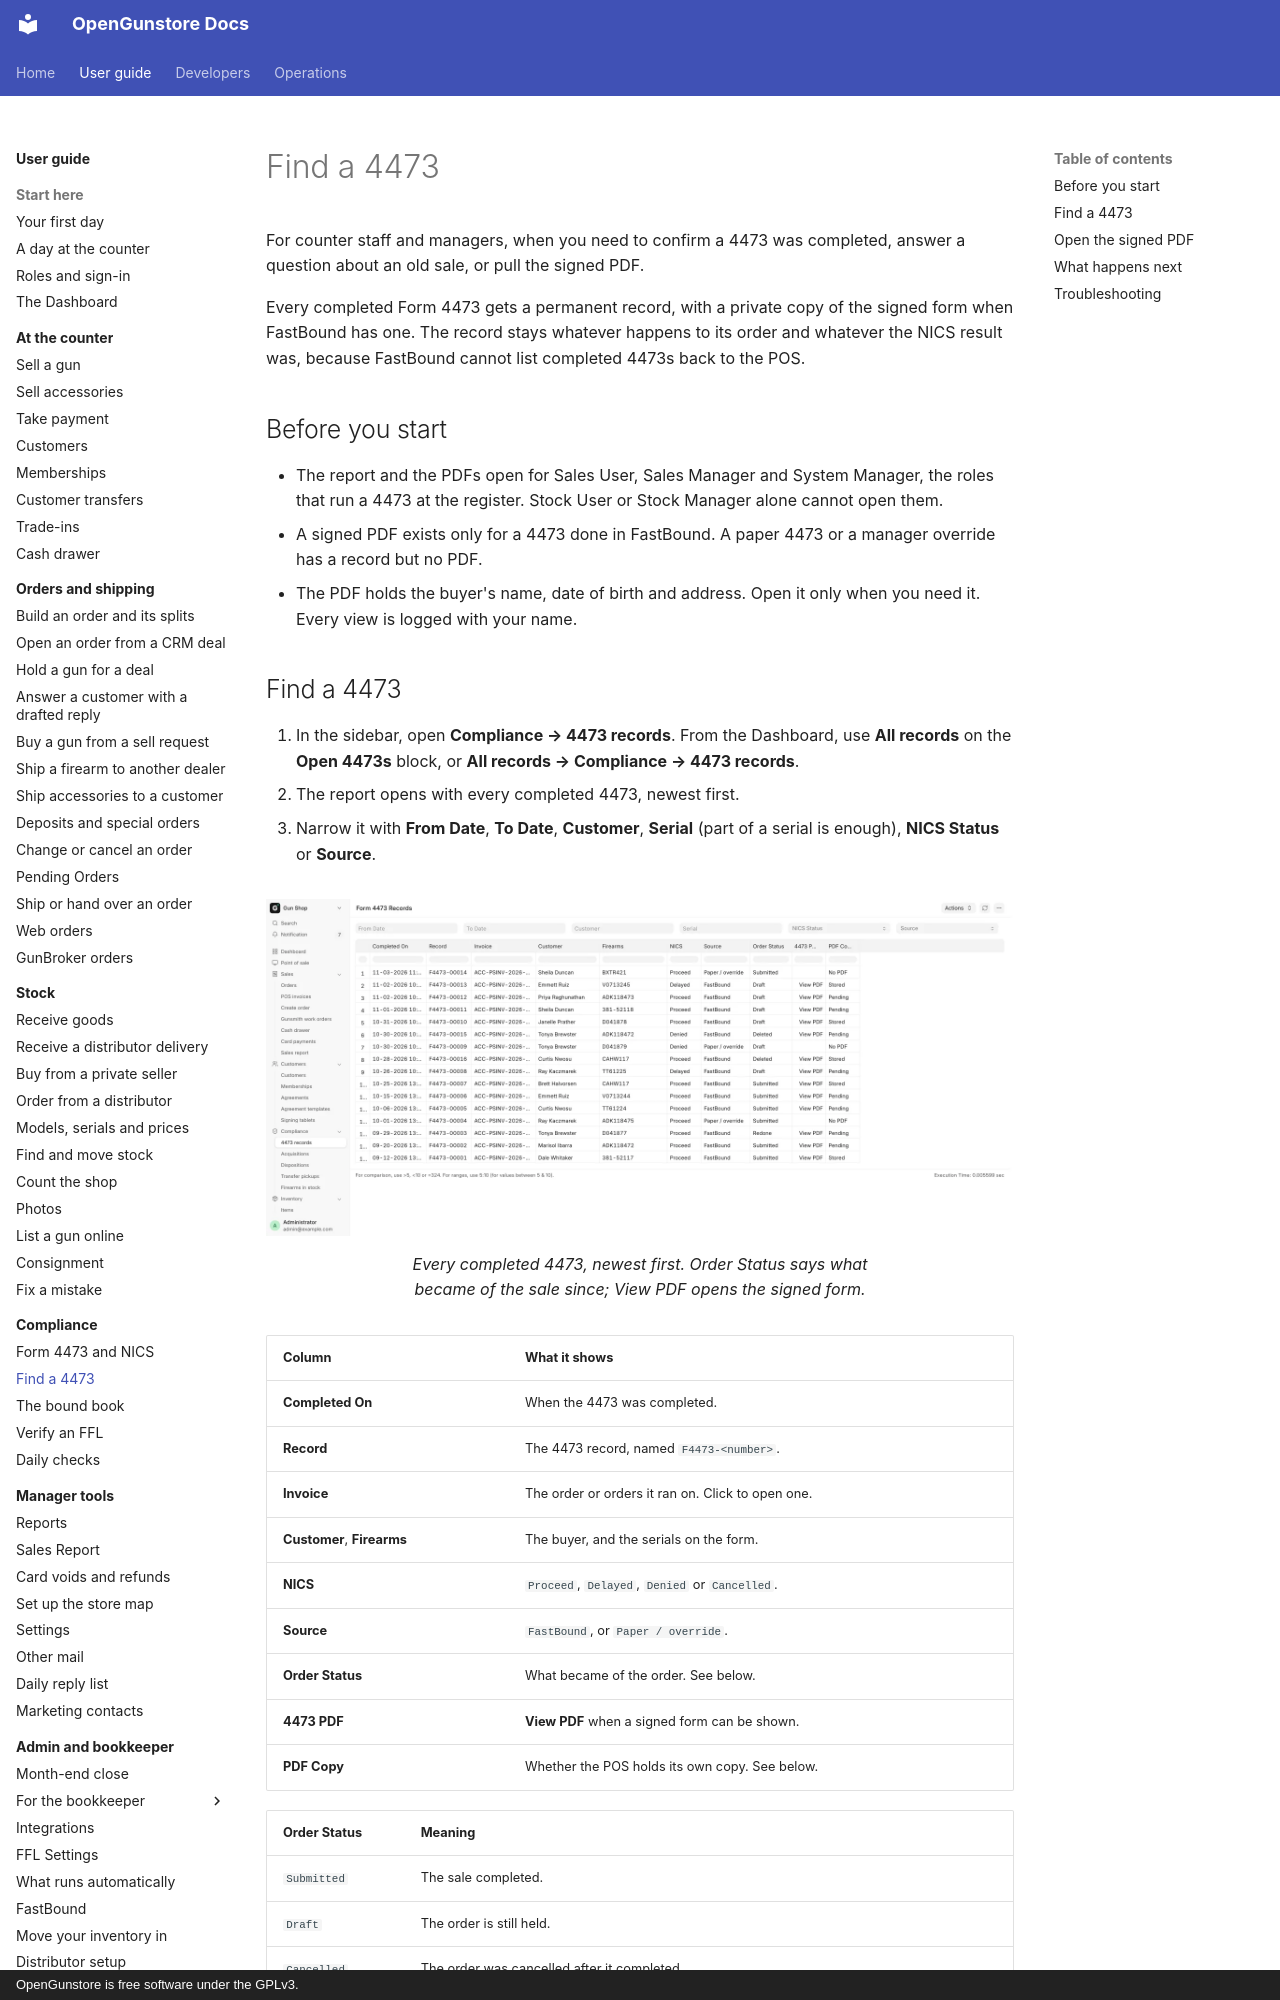

repository: Old-Steel-Arsenal/opengunstore · page: guide/compliance/4473-records/index.html · generator: mkdocs · copyright: OpenGunstore is free software under the GPLv3.

# Find a 4473

For counter staff and managers, when you need to confirm a 4473 was completed, answer a question about an old sale, or pull the signed PDF.

Every completed Form 4473 gets a permanent record, with a private copy of the signed form when FastBound has one. The record stays whatever happens to its order and whatever the NICS result was, because FastBound cannot list completed 4473s back to the POS.

## Before you start

- The report and the PDFs open for Sales User, Sales Manager and System Manager, the roles that run a 4473 at the register. Stock User or Stock Manager alone cannot open them.
- A signed PDF exists only for a 4473 done in FastBound. A paper 4473 or a manager override has a record but no PDF.
- The PDF holds the buyer's name, date of birth and address. Open it only when you need it. Every view is logged with your name.

## Find a 4473

1. In the sidebar, open **Compliance → 4473 records**. From the Dashboard, use **All records** on the **Open 4473s** block, or **All records → Compliance → 4473 records**.
2. The report opens with every completed 4473, newest first.
3. Narrow it with **From Date**, **To Date**, **Customer**, **Serial** (part of a serial is enough), **NICS Status** or **Source**.

<figure markdown>
![Form 4473 Records](../screenshots/report-4473-records.webp){ .screenshot }
<figcaption>Every completed 4473, newest first. Order Status says what became of the sale since; View PDF opens the signed form.</figcaption>
</figure>

| Column | What it shows |
|---|---|
| **Completed On** | When the 4473 was completed. |
| **Record** | The 4473 record, named `F4473-<number>`. |
| **Invoice** | The order or orders it ran on. Click to open one. |
| **Customer**, **Firearms** | The buyer, and the serials on the form. |
| **NICS** | `Proceed`, `Delayed`, `Denied` or `Cancelled`. |
| **Source** | `FastBound`, or `Paper / override`. |
| **Order Status** | What became of the order. See below. |
| **4473 PDF** | **View PDF** when a signed form can be shown. |
| **PDF Copy** | Whether the POS holds its own copy. See below. |

| Order Status | Meaning |
|---|---|
| `Submitted` | The sale completed. |
| `Draft` | The order is still held. |
| `Cancelled` | The order was cancelled after it completed. |
| `Deleted` | The order is gone, such as a denied buyer's draft or a cleared abandoned order. |
| `Redone` | A manager ran **Redo 4473** and a new form covers the order. |
| `No POS order` | FastBound reported a completed 4473 that matched no order here. |
